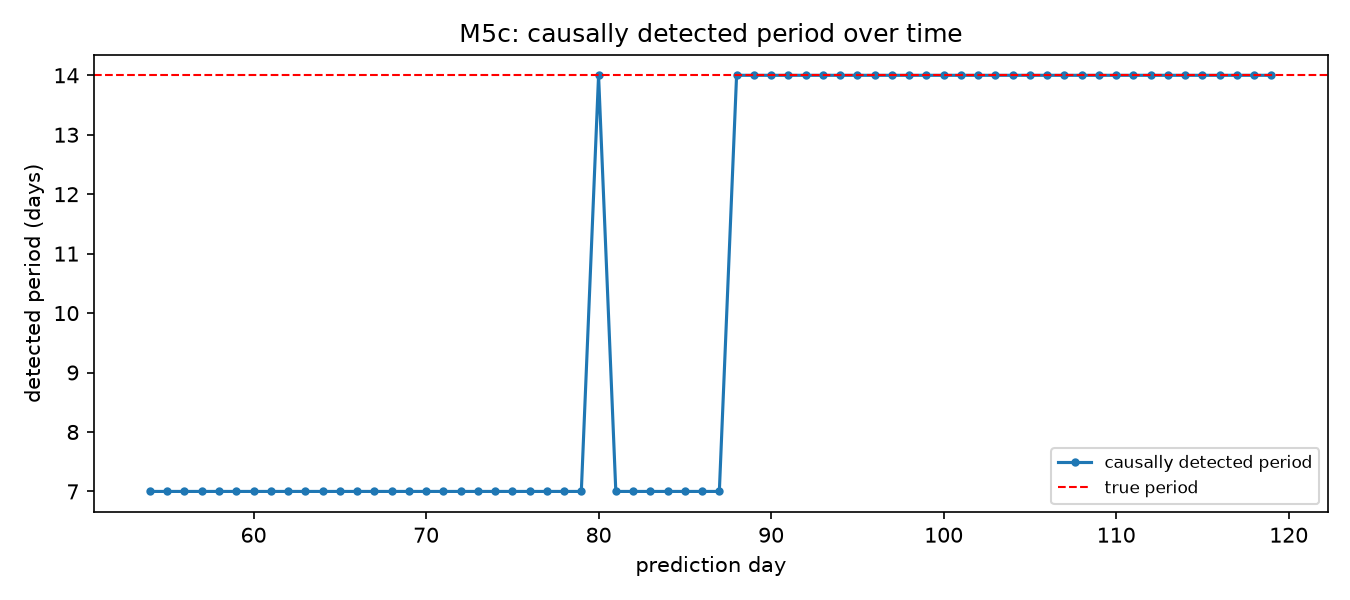

The file beside this chart, header and first rows:
day, period
4, 
5, 
6, 
7, 
8, 
9, 
10, 
11, 
12, 
13, 
14, 
15, 
16, 
17, 
18, 
19, 
20, 
21, 
22, 
23, 
24, 
25, 
26, 
27, 
28, 
29, 
30, 
31, 
32, 
33, 
34, 
35, 
36, 
37, 
38, 
39, 
40, 
41, 
42, 
43, 
44, 
45, 
46, 
47, 
48, 
49, 
50, 
51, 
52, 
53, 
54, 7.0
55, 7.0
56, 7.0
57, 7.0
58, 7.0
59, 7.0
60, 7.0
61, 7.0
62, 7.0
63, 7.0
... 56 more rows
